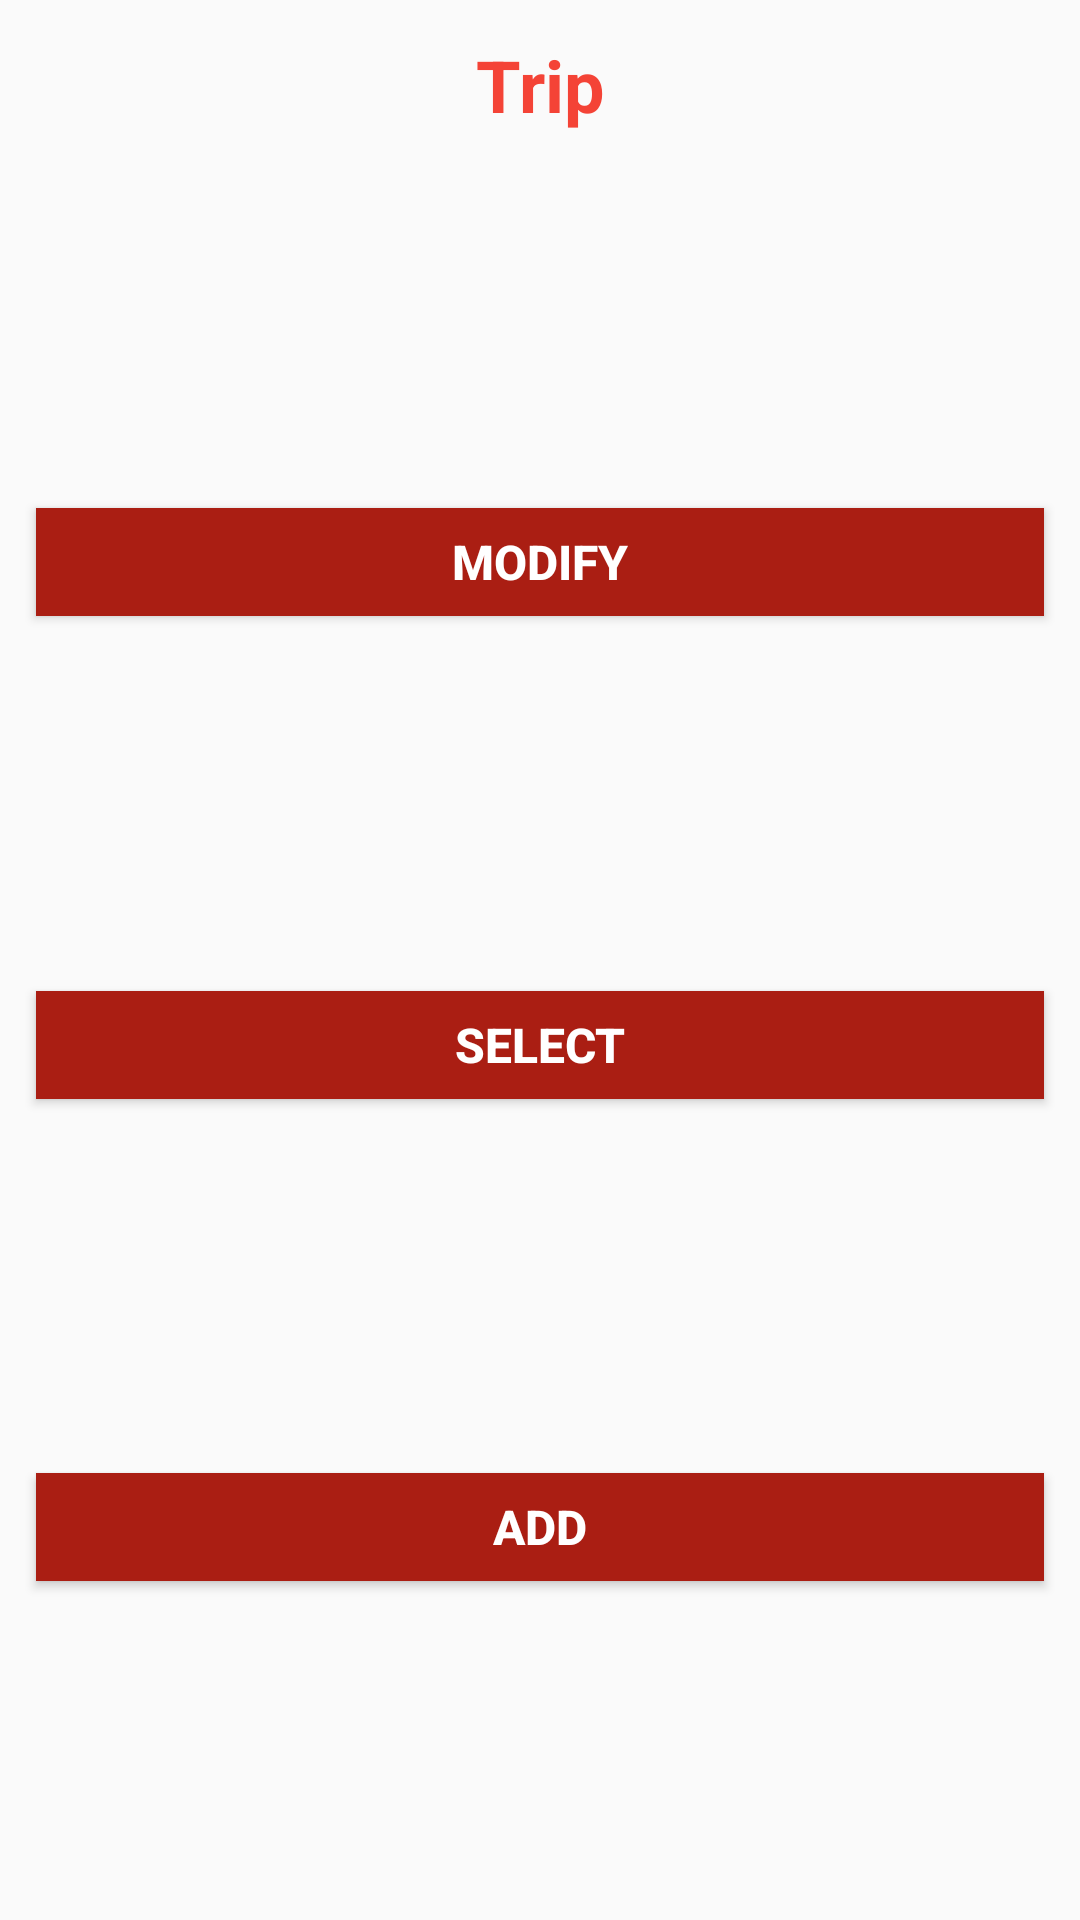

Write the Android layout XML for this screen, with the resource values it uses.
<!-- AndroidManifest.xml: application theme Theme.OnTheRoad -->
<!-- res/layout/activity_trip_action.xml -->
<?xml version="1.0" encoding="utf-8"?>
<androidx.constraintlayout.widget.ConstraintLayout xmlns:android="http://schemas.android.com/apk/res/android"
    xmlns:app="http://schemas.android.com/apk/res-auto"
    xmlns:tools="http://schemas.android.com/tools"
    android:layout_width="match_parent"
    android:layout_height="match_parent"
    tools:context=".trip.TripActionActivity">

    <TextView
        android:id="@+id/trip_action_title"
        android:layout_width="match_parent"
        android:layout_height="wrap_content"
        style="@style/Title"
        android:text="@string/trip"
        app:layout_constraintTop_toTopOf="parent">
    </TextView>

    <Button
        android:id="@+id/trip_action_button_modify"
        style="@style/Button"
        android:text="@string/modify"
        app:layout_constraintTop_toBottomOf="@id/trip_action_title"
        app:layout_constraintBottom_toTopOf="@id/trip_action_button_change"
        app:layout_constraintRight_toRightOf="parent"
        app:layout_constraintLeft_toLeftOf="parent"/>

    <Button
        android:id="@+id/trip_action_button_change"
        style="@style/Button"
        android:text="@string/select"
        app:layout_constraintTop_toBottomOf="@id/trip_action_button_modify"
        app:layout_constraintBottom_toTopOf="@id/trip_action_button_add"
        app:layout_constraintRight_toRightOf="parent"
        app:layout_constraintLeft_toLeftOf="parent"/>

    <Button
        android:id="@+id/trip_action_button_add"
        style="@style/Button"
        android:text="@string/add"
        app:layout_constraintTop_toBottomOf="@id/trip_action_button_change"
        app:layout_constraintRight_toRightOf="parent"
        app:layout_constraintLeft_toLeftOf="parent"
        app:layout_constraintBottom_toBottomOf="parent"/>

</androidx.constraintlayout.widget.ConstraintLayout>
<!-- resources referenced by this layout -->
<resources>
  <string name="add">Add</string>
  <string name="modify">Modify</string>
  <string name="select">Select</string>
  <string name="trip">Trip</string>
  <style name="Button">
          <item name="android:layout_width">match_parent</item>
          <item name="android:layout_height">@dimen/button_size</item>
          <item name="android:textSize">@dimen/size_text</item>
          <item name="android:textStyle">bold</item>
          <item name="android:textColor">@color/colorBlank</item>
          <item name="android:textAlignment">center</item>
          <item name="android:layout_margin">@dimen/default_padding</item>
          <item name="android:background">@color/colorPrimaryDark</item>
      </style>
  <style name="Title">
          <item name="android:textColor">@color/colorPrimary</item>
          <item name="android:textSize">@dimen/size_text_title</item>
          <item name="android:textAlignment">center</item>
          <item name="android:textStyle">bold</item>
          <item name="android:padding">@dimen/default_padding</item>
          <item name="android:layout_width">0dp</item>
          <item name="android:layout_height">wrap_content</item>
      </style>
  <style name="Theme.OnTheRoad" parent="Theme.AppCompat.DayNight.NoActionBar">
          
          <item name="colorPrimary">@color/colorPrimary</item>
          <item name="colorPrimaryVariant">@color/colorAccent</item>
          <item name="colorPrimaryDark">@color/colorPrimaryDark</item>
          <item name="colorOnPrimary">@color/colorBlank</item>
  
      </style>
  <dimen name="button_size">36sp</dimen>
  <dimen name="size_text">16sp</dimen>
  <color name="colorBlank">#ffffff</color>
  <dimen name="default_padding">12sp</dimen>
  <color name="colorPrimaryDark">#AA1E13</color>
  <color name="colorPrimary">#F44336</color>
  <dimen name="size_text_title">24sp</dimen>
  <color name="colorAccent">#FF9800</color>
</resources>
